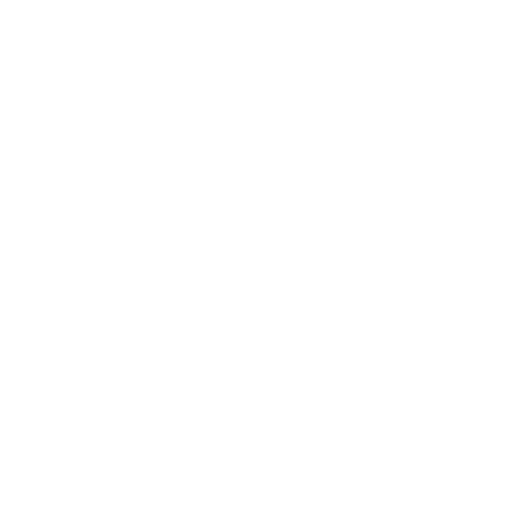
t = 0.00 s
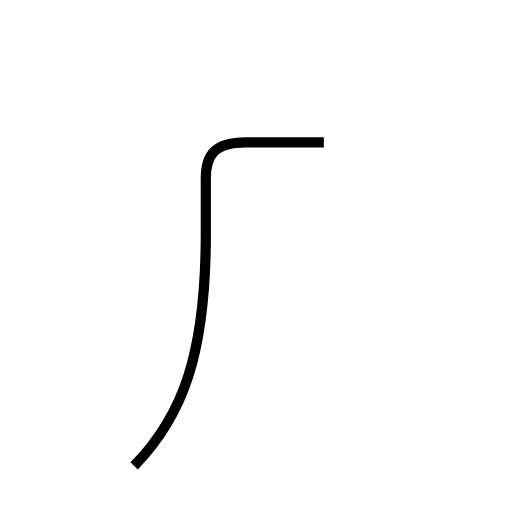
t = 1.31 s
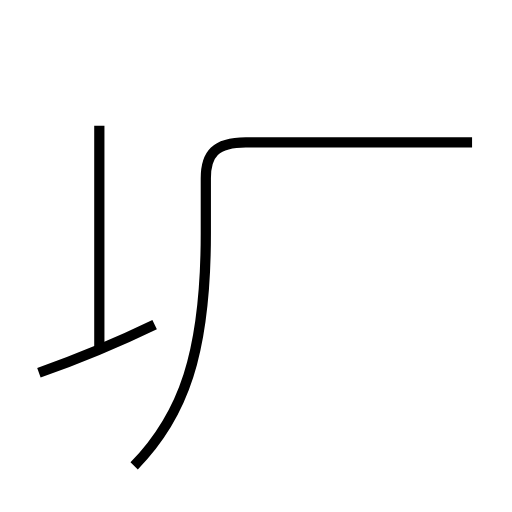
t = 2.77 s
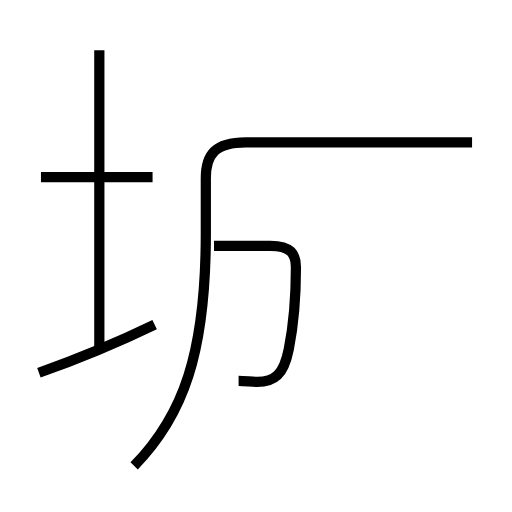
t = 4.04 s
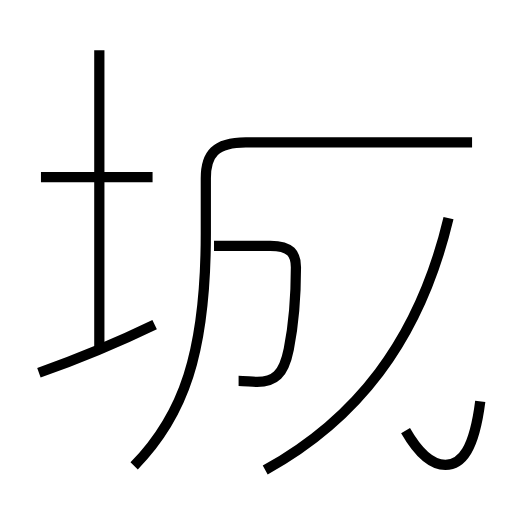
t = 5.38 s
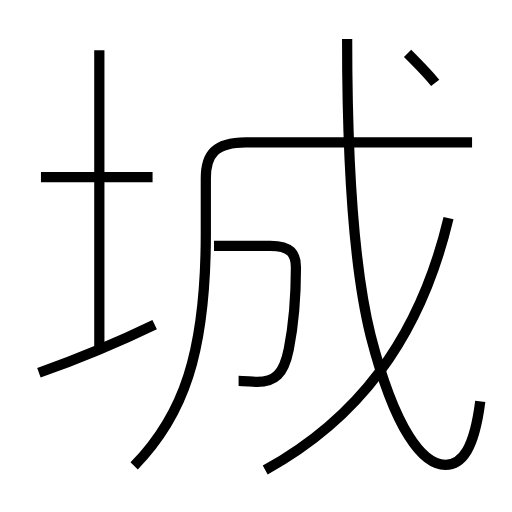
t = 6.67 s

The animated SVG that drew these frames (rendered in a browser with its animation timeline set to each time). Animation: 8 SMIL elements (animate=8); one cycle of 6.67 s.

<?xml version='1.0' encoding='utf-8'?>
<svg viewBox="0.0 -6.0 50.0 50.0" version="1.1" xmlns="http://www.w3.org/2000/svg"><rect x="-1000" y="-1000" width="2000" height="2000" stroke="white" fill="white" /><g style="fill:none;stroke:#000000;stroke-width:1"><path d="M 13.1 1.5 C 17.9 -3.4 20.1 -9.5 20.1 -21.2 L 20.1 -26.6 C 20.1 -28.9 21.0 -30.1 24.0 -30.1 L 46.1 -30.1 " transform="translate(0.0 38.0)" stroke-dasharray="58.025602638701585" stroke-dashoffset="58.025602638701585"><animate attributeName="stroke-dashoffset" from="58.025602638701585" to="0" dur="1.7407680791610476s" begin="0s" fill="freeze" /></path><path d="M 3.8 -7.6 C 7.2 -8.8 11.8 -10.7 15.1 -12.3 " transform="translate(0.0 38.0)" stroke-dasharray="12.243802702213358" stroke-dashoffset="12.243802702213358"><animate attributeName="stroke-dashoffset" from="12.243802702213358" to="0" dur="0.36731408106640073s" begin="1.7407680791610476s" fill="freeze" /></path><path d="M 9.7 -9.6 L 9.7 -39.1 " transform="translate(0.0 38.0)" stroke-dasharray="29.5" stroke-dashoffset="29.5"><animate attributeName="stroke-dashoffset" from="29.5" to="0" dur="0.885s" begin="2.108082160227448s" fill="freeze" /></path><path d="M 14.9 -26.7 L 4.0 -26.7 " transform="translate(0.0 38.0)" stroke-dasharray="10.9" stroke-dashoffset="10.9"><animate attributeName="stroke-dashoffset" from="10.9" to="0" dur="0.327s" begin="2.9930821602274484s" fill="freeze" /></path><path d="M 23.3 -6.8 C 23.9 -6.8 24.6 -6.7 25.1 -6.7 C 26.8 -6.7 27.7 -7.4 28.2 -9.9 C 28.7 -12.4 28.9 -15.1 28.9 -17.9 C 28.9 -19.2 28.4 -20.0 26.4 -20.0 L 20.9 -20.0 " transform="translate(0.0 38.0)" stroke-dasharray="24.107086477640294" stroke-dashoffset="24.107086477640294"><animate attributeName="stroke-dashoffset" from="24.107086477640294" to="0" dur="0.7232125943292088s" begin="3.3200821602274484s" fill="freeze" /></path><path d="M 25.9 1.9 C 34.6 -2.9 40.9 -10.5 43.8 -22.7 " transform="translate(0.0 38.0)" stroke-dasharray="31.403059438598312" stroke-dashoffset="31.403059438598312"><animate attributeName="stroke-dashoffset" from="31.403059438598312" to="0" dur="0.9420917831579493s" begin="4.0432947545566575s" fill="freeze" /></path><path d="M 46.9 -4.8 C 46.3 -0.1 45.1 1.4 43.5 1.4 C 41.3 1.4 38.6 -1.9 36.2 -11.2 C 34.6 -17.6 33.9 -28.1 33.9 -40.2 " transform="translate(0.0 38.0)" stroke-dasharray="52.06101274859448" stroke-dashoffset="52.06101274859448"><animate attributeName="stroke-dashoffset" from="52.06101274859448" to="0" dur="1.5618303824578343s" begin="4.985386537714607s" fill="freeze" /></path><path d="M 42.5 -35.9 C 41.9 -36.7 40.6 -38.0 39.8 -38.8" transform="translate(0.0 38.0)" stroke-dasharray="3.9648552325291333" stroke-dashoffset="3.9648552325291333"><animate attributeName="stroke-dashoffset" from="3.9648552325291333" to="0" dur="0.11894565697587399s" begin="6.547216920172442s" fill="freeze" /></path></g></svg>
